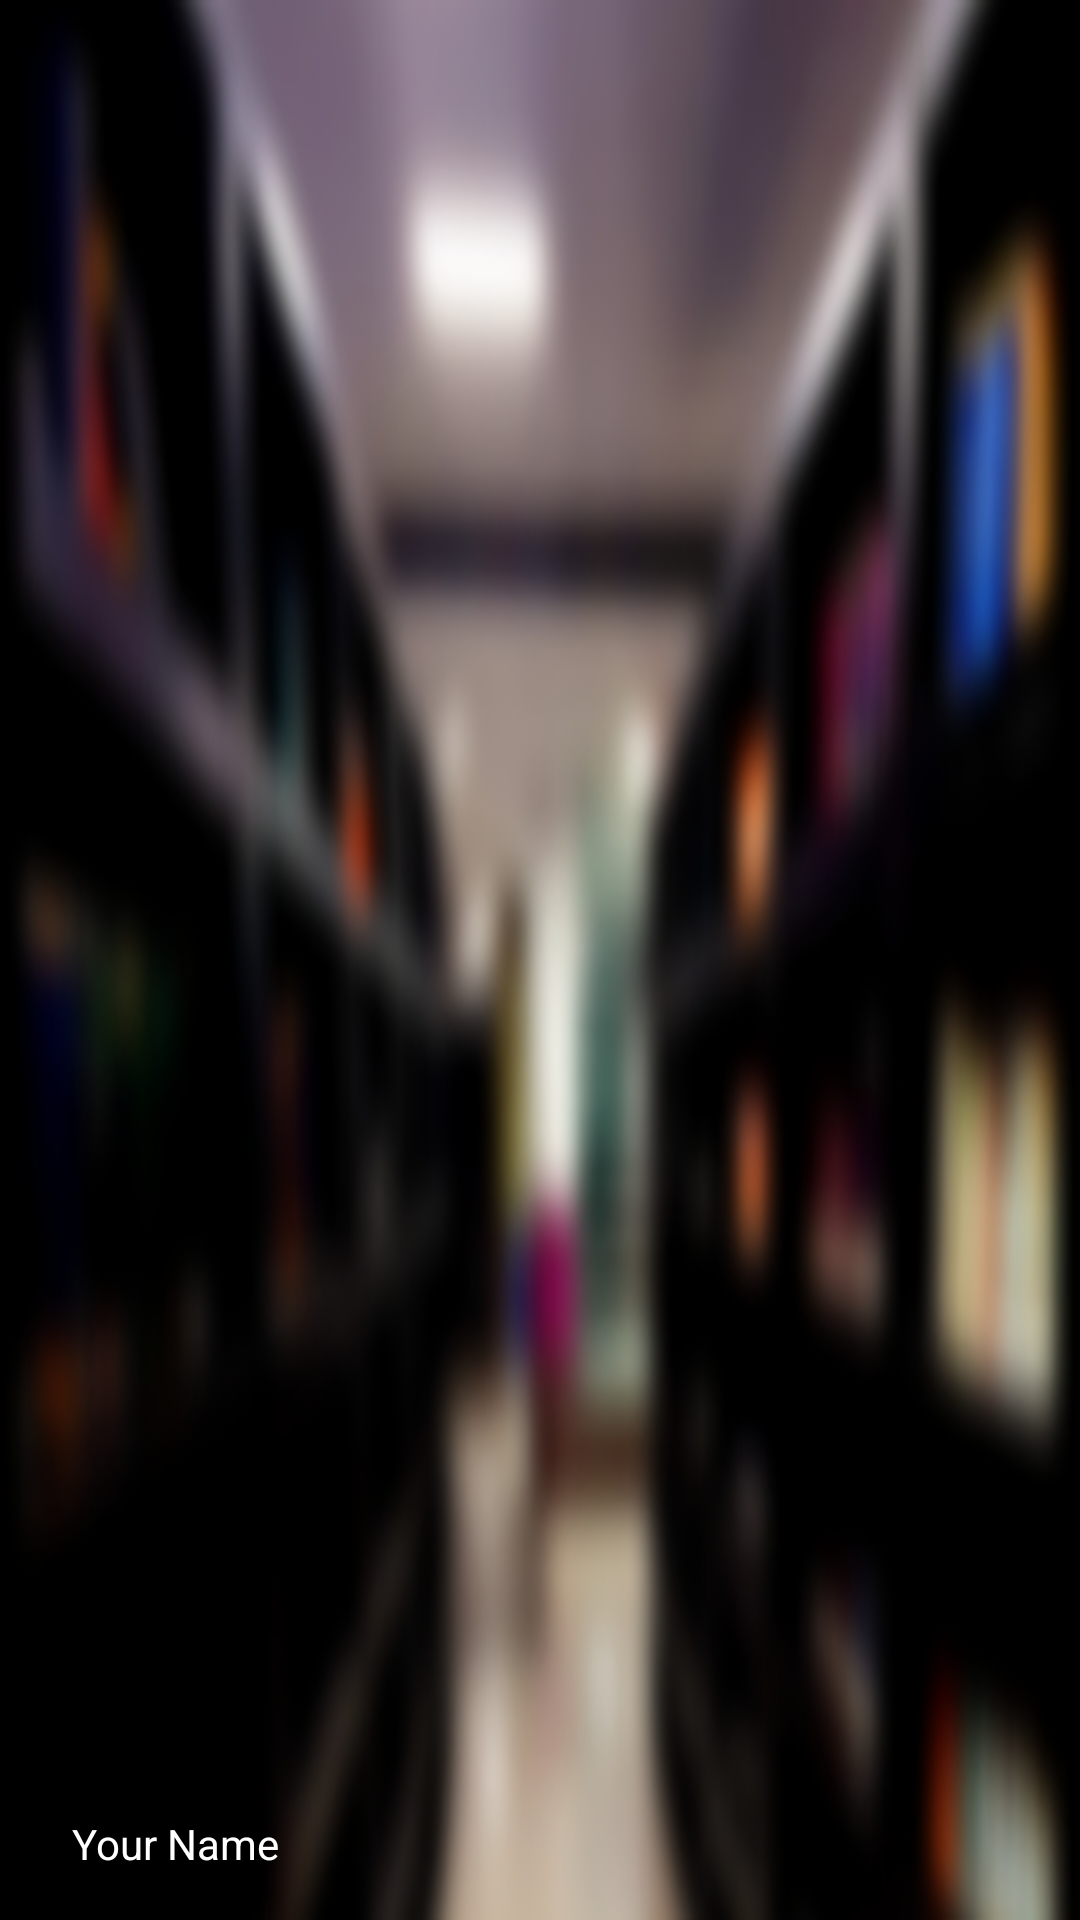

Android layout source for this screen:
<!-- AndroidManifest.xml: application theme Theme.LibraryManagementSystem -->
<!-- res/layout/nav_header.xml -->
<?xml version="1.0" encoding="utf-8"?>
<LinearLayout xmlns:android="http://schemas.android.com/apk/res/android"
    android:layout_width="match_parent"
    android:layout_height="176dp"
    android:background="@drawable/pic06"
    android:gravity="bottom"
    android:orientation="vertical"
    android:padding="16dp"
    android:theme="@style/ThemeOverlay.AppCompat.Dark">
    <ImageView
        android:layout_marginTop="3dp"
        android:layout_width="85dp"
        android:layout_height="100dp"
        android:src="@drawable/pic05"
        />

    <TextView
        android:layout_width="85dp"
        android:layout_height="wrap_content"
        android:gravity="center_horizontal"
        android:paddingTop="4dp"
        android:text="Your Name"
        android:textColor="@color/white"
        android:textAppearance="@style/TextAppearance.AppCompat.Body1" />



</LinearLayout>
<!-- resources referenced by this layout -->
<resources>
  <!-- drawable pic06: png bitmap (drawable, 110796 bytes) -->
  <style name="Theme.LibraryManagementSystem" parent="Theme.MaterialComponents.DayNight.NoActionBar">
          
          <item name="colorPrimary">#FD9434</item>
          <item name="colorPrimaryVariant">#FE9534</item>
          <item name="colorOnPrimary">@color/white</item>
          
          <item name="colorSecondary">#D86700</item>
          <item name="colorSecondaryVariant">#D46500</item>
          <item name="colorOnSecondary">@color/black</item>
          
          <item name="android:statusBarColor">?attr/colorPrimaryVariant</item>
          
      </style>
  <!-- not gathered from this repository: default colours our renderer supplied (Android Studio template values) -->
  <color name="black">#FF000000</color>
  <color name="white">#FFFFFFFF</color>
</resources>
